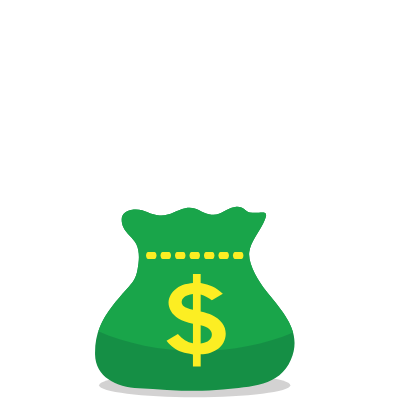
t = 0.00 s
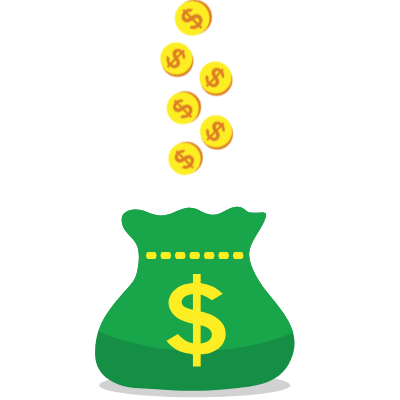
t = 1.75 s
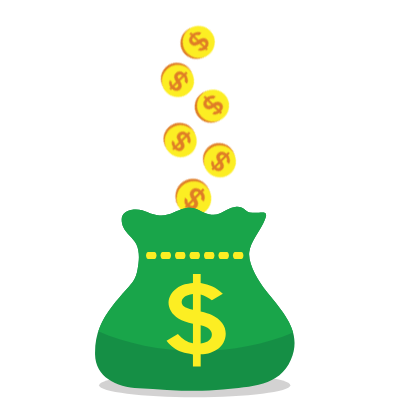
t = 3.25 s
t = 5.00 s: frame unchanged from t = 0.00 s, image omitted
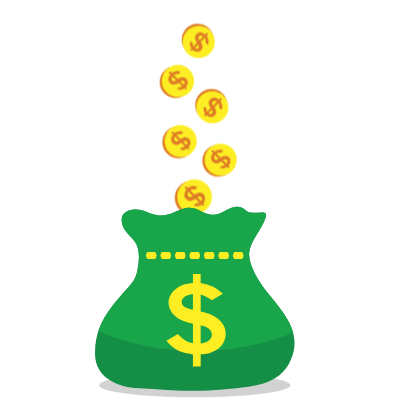
t = 6.75 s
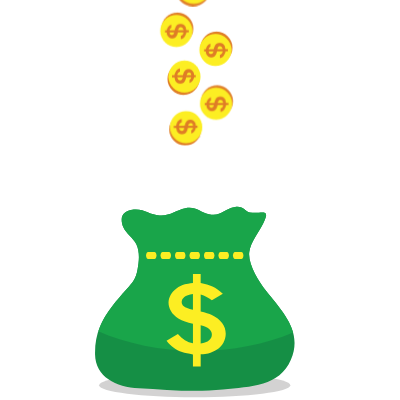
t = 8.50 s

The animated SVG that drew these frames (rendered in a browser with its animation timeline set to each time). Animation: 16 CSS @keyframes rules; one cycle of 10.00 s, repeats indefinitely.

<svg width="400" height="400" xmlns="http://www.w3.org/2000/svg" xmlns:xlink="http://www.w3.org/1999/xlink">
 <g>
  <title>background</title>
 
 </g>
 <style>.st0 {
			fill: #81D4F3;
		}

		.st1 {
			clip-path: url(#SVGID_2_);
		}

		.st2 {
			fill: #DF7D26;
		}

		.st3 {
			fill: #FCEE23;
		}

		.st4 {
			fill: #424143;
		}

		.st5 {
			opacity: 0.2;
			fill: #231F20;
		}

		.st6 {
			fill: #7787A0;
		}

		.st7 {
			fill: #3F5473;
		}

		.st8 {
			fill: #FFFFFF;
		}

		.st9 {
			fill: #343638;
		}

		.st10 {
			fill: #DDDDDD;
		}

		.st11 {
			fill: #231F20;
		}

		.st12 {
			fill: #A7233A;
		}

		.st13 {
			fill: #19A54A;
		}

		.st14 {
			fill: #919191;
		}

		.st15 {
			fill: #595A5C;
		}

		.st16 {
			fill: #158F45;
		}

		#dolars {
			animation: aaa 10s linear infinite;

			transform-box: fill-box;
			transform-origin: top;
		}

		@keyframes aaa {
			0% {
				transform: translate(0px, -379px);
			}


			50% {
				transform: translate(0px, 220px);
			}

			100% {
				transform: translate(0px, -379px);
			}
		}

		#dolars&gt;.st1&gt;g:nth-child(1),
		#dolars&gt;.st1&gt;g:nth-child(3),
		#dolars&gt;.st1&gt;g:nth-child(5),
		#dolars&gt;.st1&gt;g:nth-child(7),
		#dolars&gt;.st1&gt;g:nth-child(9),
		#dolars&gt;.st1&gt;g:nth-child(11) {
			animation: aaax 2s linear infinite;
			transform-origin: center;
			transform-box: fill-box;
		}

		@keyframes aaax {
			0% {
				transform: rotate(0turn);
			}




			100% {
				transform: rotate(1turn);
			}
		}

		#dolars&gt;.st1&gt;g:nth-child(2),
		#dolars&gt;.st1&gt;g:nth-child(4),
		#dolars&gt;.st1&gt;g:nth-child(6),
		#dolars&gt;.st1&gt;g:nth-child(8),
		#dolars&gt;.st1&gt;g:nth-child(10) {
			animation: aaaxa 2s linear infinite;
			transform-origin: center;
			transform-box: fill-box;
		}

		@keyframes aaaxa {
			0% {
				transform: rotate(1turn);
			}




			100% {
				transform: rotate(0turn);
			}
		}

		#SVGID_1_ {
			animation: aab 10s linear infinite;

			transform-box: fill-box;
			transform-origin: top;
		}

		@keyframes aab {
			0% {
				height: 408.43px;
			}

			30% {
				height: 408.43px;
			}

			45% {
				height: 0;
			}

			70% {
				height: 408.43px;
			}

			100% {
				height: 408.43px;
			}
		}

		#mone {
			animation: aac 10s linear infinite;
			transform-box: fill-box;
			transform-origin: bottom;
		}

		@keyframes aac {
			0% {
				transform: rotate(15deg);
			}

			20% {
				transform: rotate(0deg);
			}

			100% {
				transform: rotate(0deg);
			}
		}

		.mhandmoon {
			animation: aad 10s linear infinite;
		}

		@keyframes aad {
			0% {
				transform: translate(20px, -5px);
			}

			20% {
				transform: translate(0px, 0px);
			}

			100% {
				transform: translate(0px, 0px);
			}
		}

		#eyeb {
			animation: aae 10s linear infinite;
		}

		@keyframes aae {
			0% {
				d: path("M 502.54 272.09 c 0.74 5.71 -0.48 10.58 -2.73 10.88 c -2.25 0.29 -4.68 -4.1 -5.43 -9.81 c -0.74 -5.71 0.48 -10.58 2.73 -10.88 C 499.36 261.98 501.79 266.37 502.54 272.09 Z");
			}

			20% {
				d: path("M 502.54 272.09 c 0.74 5.71 -0.48 10.58 -2.73 10.88 c -2.25 0.29 -4.68 -4.1 -5.43 -9.81 c -0.74 -5.71 0.48 -10.58 2.73 -10.88 C 499.36 261.98 501.79 266.37 502.54 272.09 Z");
			}

			25% {
				d: path("M 505.9 273.55 c -1.65 -2.39 -4.55 -3.78 -7.62 -3.37 c -3.07 0.42 -5.5 2.54 -6.45 5.28 l 2.2 2.21 c 1.22 -1.39 2.93 -2.37 4.91 -2.64 c 1.98 -0.27 3.89 0.21 5.44 1.23 L 505.9 273.55 Z");
			}

			60% {
				d: path("M 502.54 272.09 c 0.74 5.71 -0.48 10.58 -2.73 10.88 c -2.25 0.29 -4.68 -4.1 -5.43 -9.81 c -0.74 -5.71 0.48 -10.58 2.73 -10.88 C 499.36 261.98 501.79 266.37 502.54 272.09 Z");
			}

			100% {
				d: path("M 502.54 272.09 c 0.74 5.71 -0.48 10.58 -2.73 10.88 c -2.25 0.29 -4.68 -4.1 -5.43 -9.81 c -0.74 -5.71 0.48 -10.58 2.73 -10.88 C 499.36 261.98 501.79 266.37 502.54 272.09 Z");
			}
		}

		/* Mady By 
		Name:  Freelancer Tajul Rasel
		Web and Graphic Desiner. (Map design and coding)
		Web: https://freelancertajulrasel.com/
		WhatsApp : +8801821010080
		Mail: freelancertajulrasel@gmail.com
		fiverr: https://fiverr.com/systemgraphic
		*/
		#mouthone {
			animation: aaf 10s linear infinite;
		}

		@keyframes aaf {
			0% {
				d: path("M 523.97 297.76 c -6.57 1.01 -11.75 1.74 -17.54 -0.74 c 2.95 10.88 10.72 12.1 19.09 10.81 c 8.36 -1.29 14.45 -4.64 13.98 -15.91 C 533.92 296.73 530.54 296.75 523.97 297.76 Z");
			}

			20% {
				d: path("M 523.97 297.76 c -6.57 1.01 -11.75 1.74 -17.54 -0.74 c 2.95 10.88 10.72 12.1 19.09 10.81 c 8.36 -1.29 14.45 -4.64 13.98 -15.91 C 533.92 296.73 530.54 296.75 523.97 297.76 Z");
			}

			25% {
				d: path("M 523.77 300.8 c -6.57 1.01 -12.92 -1.05 -17.72 -5.14 c 2.95 10.88 11.18 18.29 19.54 17 c 8.36 -1.29 13.99 -10.83 13.52 -22.09 C 535.78 295.92 530.34 299.79 523.77 300.8 Z");
			}

			60% {
				d: path("M 523.97 297.76 c -6.57 1.01 -11.75 1.74 -17.54 -0.74 c 2.95 10.88 10.72 12.1 19.09 10.81 c 8.36 -1.29 14.45 -4.64 13.98 -15.91 C 533.92 296.73 530.54 296.75 523.97 297.76 Z");
			}

			100% {
				d: path("M 523.97 297.76 c -6.57 1.01 -11.75 1.74 -17.54 -0.74 c 2.95 10.88 10.72 12.1 19.09 10.81 c 8.36 -1.29 14.45 -4.64 13.98 -15.91 C 533.92 296.73 530.54 296.75 523.97 297.76 Z");
			}
		}

		#leg&gt;path {
			animation: aag 10s linear infinite;
		}

		@keyframes aag {
			0% {
				d: path("M 527.92 368.59 l -7.98 -0.82 c -12.04 16.79 -1.88 36.05 -0.16 39.05 l -7.11 1.81 v 4.02 h 13.33 v -7.41 C 514.21 387.49 527.92 368.59 527.92 368.59 Z");
			}

			20% {
				d: path("M 527.92 368.59 l -7.98 -0.82 c -12.04 16.79 -1.88 36.05 -0.16 39.05 l -7.11 1.81 v 4.02 h 13.33 v -7.41 C 514.21 387.49 527.92 368.59 527.92 368.59 Z");
			}

			25% {
				d: path("M 528.45 367.96 L 521.71 367.96 L 518.8 407.91 L 512.14 409.58 L 511.8 413.62 L 525.06 413.62 L 525.68 406.18 L 525.66 406.18 Z");
			}

			100% {
				d: path("M 528.45 367.96 L 521.71 367.96 L 518.8 407.91 L 512.14 409.58 L 511.8 413.62 L 525.06 413.62 L 525.68 406.18 L 525.66 406.18 Z");
			}
		}

		#mthand {
			animation: aah 10s linear infinite;
			transform-box: fill-box;
			transform-origin: top;
		}

		@keyframes aah {
			0% {}

			30% {
				transform: rotate(0deg);
			}

			40% {
				transform: rotate(-10deg);
			}

			50% {
				transform: rotate(0deg);
			}

			100% {
				transform: rotate(0deg);
			}
		}

		#signala,
		#signalb {
			animation: aai 10s linear infinite;
		}

		@keyframes aai {
			0% {
				opacity: 0;
			}

			25% {
				opacity: 0;
			}



			30% {
				opacity: 1;
			}

			100% {
				opacity: 1;
			}
		}

		 
		/* Mady By 
		Name:  Freelancer Tajul Rasel
		Web and Graphic Desiner. (Map design and coding)
		Web: https://freelancertajulrasel.com/
		WhatsApp : +8801821010080
		Mail: freelancertajulrasel@gmail.com
		fiverr: https://fiverr.com/systemgraphic
		*/
		#mahand {
			animation: aaj 10s linear infinite;
			transform-box: fill-box;
			transform-origin: top;
		}

		@keyframes aaj {
			0% {
				transform: rotate(0deg);
			}

			10% {
				transform: rotate(0deg);
			}

			20% {
				transform: rotate(-10deg);
			}

			30% {
				transform: rotate(0deg);
			}

			40% {
				transform: rotate(-10deg);
			}

			50% {
				transform: rotate(0deg);
			}

			100% {
				transform: rotate(0deg);
			}
		}

		#moblietow {
			animation: aak 10s linear infinite;
			transform-box: fill-box;
			transform-origin: bottom;
		}

		@keyframes aak {
			0% {
				transform: rotate(-15deg);
			}

			30% {
				transform: rotate(-15deg);
			}

			50% {
				transform: rotate(0deg);
			}

			100% {
				transform: rotate(0deg);
			}
		}

		#moonhandround {
			animation: aal 10s linear infinite;
		}

		@keyframes aal {
			0% {
				transform: translate(-38px, 0px);
			}

			30% {
				transform: translate(-38px, 0px);
			}

			50% {
				transform: translate(0px, 0px);
			}

			100% {
				transform: translate(0px, 0px);
			}
		}

		.eyetwom {
			animation: aan 10s linear infinite;
		}

		@keyframes aan {
			0% {
				d: path("M 290.61 267.84 c -0.53 5.38 -2.71 9.59 -4.87 9.38 c -2.16 -0.2 -3.49 -4.73 -2.96 -10.12 c 0.53 -5.39 2.71 -9.59 4.87 -9.38 C 289.81 257.92 291.14 262.45 290.61 267.84 Z");
			}

			50% {
				d: path("M 290.61 267.84 c -0.53 5.38 -2.71 9.59 -4.87 9.38 c -2.16 -0.2 -3.49 -4.73 -2.96 -10.12 c 0.53 -5.39 2.71 -9.59 4.87 -9.38 C 289.81 257.92 291.14 262.45 290.61 267.84 Z");
			}

			55% {
				d: path("M 293.55 271.08 c -0.82 -2.78 -3.14 -5.02 -6.19 -5.58 c -3.05 -0.56 -6.01 0.69 -7.77 3 l 1.39 2.79 c 1.59 -0.94 3.52 -1.34 5.49 -0.97 c 1.97 0.36 3.63 1.42 4.78 2.87 L 293.55 271.08 Z");
			}

			80% {
				d: path("M 290.61 267.84 c -0.53 5.38 -2.71 9.59 -4.87 9.38 c -2.16 -0.2 -3.49 -4.73 -2.96 -10.12 c 0.53 -5.39 2.71 -9.59 4.87 -9.38 C 289.81 257.92 291.14 262.45 290.61 267.84 Z");
			}

			100% {
				d: path("M 290.61 267.84 c -0.53 5.38 -2.71 9.59 -4.87 9.38 c -2.16 -0.2 -3.49 -4.73 -2.96 -10.12 c 0.53 -5.39 2.71 -9.59 4.87 -9.38 C 289.81 257.92 291.14 262.45 290.61 267.84 Z");
			}
		}

		.mouthtwo {
			animation: aao 10s linear infinite;
		}

		@keyframes aao {
			0% {
				d: path("M 251.51 287.67 c -0.03 0.27 -0.16 0.54 -0.09 0.81 c 2.51 10.52 6.23 11.69 14.3 12.45 c 8.07 0.76 9.64 -0.86 14.92 -9.7 c 0.14 -0.23 0.05 -0.54 0.07 -0.81 L 251.51 287.67 Z");
			}

			50% {
				d: path("M 251.51 287.67 c -0.03 0.27 -0.16 0.54 -0.09 0.81 c 2.51 10.52 6.23 11.69 14.3 12.45 c 8.07 0.76 9.64 -0.86 14.92 -9.7 c 0.14 -0.23 0.05 -0.54 0.07 -0.81 L 251.51 287.67 Z");
			}

			55% {
				d: path("M 251.51 287.67 c -0.03 0.27 -0.07 0.54 -0.09 0.81 c -1.18 12.03 4.41 22.39 12.48 23.15 c 8.07 0.76 15.56 -8.37 16.74 -20.4 c 0.03 -0.27 0.05 -0.54 0.07 -0.81 L 251.51 287.67 Z");
			}

			80% {
				d: path("M 251.51 287.67 c -0.03 0.27 -0.16 0.54 -0.09 0.81 c 2.51 10.52 6.23 11.69 14.3 12.45 c 8.07 0.76 9.64 -0.86 14.92 -9.7 c 0.14 -0.23 0.05 -0.54 0.07 -0.81 L 251.51 287.67 Z");
			}

			100% {
				d: path("M 251.51 287.67 c -0.03 0.27 -0.16 0.54 -0.09 0.81 c 2.51 10.52 6.23 11.69 14.3 12.45 c 8.07 0.76 9.64 -0.86 14.92 -9.7 c 0.14 -0.23 0.05 -0.54 0.07 -0.81 L 251.51 287.67 Z");
			}
		}</style>
 <g>
  <title>Layer 1</title>
  <g stroke="null" id="potdoller">
   <g stroke="null" id="dolars">
    <defs stroke="null" transform="translate(9 0) translate(15.5242 -15.5242) translate(-218.387 -2.84217e-14) translate(70.5197 65.6689) scale(0.961447 0.961447) translate(-70.5197 -65.6689)">
     <rect stroke="null" id="SVGID_1_" x="329.24" y="7.04" width="124.28" height="408.43"/>
    </defs>
    <clipPath stroke="null" transform="translate(9 0) translate(15.5242 -15.5242) translate(-218.387 -2.84217e-14) translate(70.5197 65.6689) scale(0.961447 0.961447) translate(-70.5197 -65.6689)" id="SVGID_2_">
     <use stroke="null" xlink:href="#SVGID_1_" id="svg_2"/>
    </clipPath>
    <g stroke="null" class="st1" id="svg_3">
     <g stroke="null" id="svg_4">
      <path stroke="null" class="st2" d="m236.69681,150.22282c0,8.86454 -7.19163,16.05617 -16.05617,16.05617c-8.86454,0 -16.05617,-7.19163 -16.05617,-16.05617c0,-8.86454 7.19163,-16.05617 16.05617,-16.05617c8.86454,0 16.05617,7.19163 16.05617,16.05617z" id="svg_5"/>
      <path stroke="null" class="st3" d="m234.37011,149.36714c0,8.86454 -7.19163,16.05617 -16.05617,16.05617c-8.86454,0 -16.05617,-7.19163 -16.05617,-16.05617c0,-8.86454 7.19163,-16.05617 16.05617,-16.05617c8.86454,0 16.05617,7.18201 16.05617,16.05617z" id="svg_6"/>
      <path stroke="null" class="st2" d="m223.45768,149.20369c-1.07682,-0.8653 -2.54784,-1.43256 -4.42266,-1.71138l-0.02884,-4.95145c0.85569,0.10576 1.50947,0.41342 1.98058,0.9326c0.15383,0.17306 0.30766,0.41342 0.46149,0.71147l3.24969,-0.01923c-0.45188,-1.24027 -1.16335,-2.24979 -2.14403,-3.00933c-0.69224,-0.53841 -1.49986,-0.94222 -2.42285,-1.19219c-0.49995,-0.1346 -0.88453,-0.21152 -1.14412,-0.2019l-0.00961,-1.79791l-2.14403,0.00961l0.00961,1.73061c-1.63446,0.00961 -3.02856,0.49995 -4.19191,1.4614c-1.24027,1.02875 -1.84598,2.36516 -1.83636,3.99962c0.00961,1.11528 0.26921,2.0575 0.77877,2.83627c0.50957,0.77877 1.35564,1.4614 2.53822,2.02865c0.5288,0.25959 1.06721,0.44227 1.63446,0.54802c0.56725,0.10576 0.95183,0.19229 1.14412,0.26921l0.03846,5.52832c-0.90376,0.00961 -1.71138,-0.31728 -2.41323,-0.97106c-0.48072,-0.44227 -0.85569,-0.99029 -1.12489,-1.64407l-3.30738,0.01923c0.39419,1.596 1.18258,2.86511 2.37477,3.80733c0.85569,0.68263 1.85559,1.15374 2.99972,1.42294c0.58648,0.1346 1.08644,0.2019 1.49024,0.2019l0.01923,2.58629l2.14403,-0.00961l-0.01923,-2.58629c1.67292,-0.00961 3.11509,-0.49995 4.30728,-1.4614c1.33641,-1.07682 1.99981,-2.51899 1.98058,-4.32651c-0.01923,-1.76906 -0.6634,-3.17278 -1.94212,-4.21114zm-6.5763,-2.04788c-0.7307,-0.16345 -1.26911,-0.33651 -1.60562,-0.5288c-0.70186,-0.41342 -1.04798,-1.01913 -1.05759,-1.82675c0,-0.74031 0.25959,-1.3268 0.78839,-1.75945c0.48072,-0.38458 1.09605,-0.57687 1.84598,-0.58648l0.02884,4.70148zm4.44189,8.34536c-0.5288,0.49034 -1.26911,0.81723 -2.24017,0.97106l-0.02884,-5.34565c0.62494,0 1.24988,0.19229 1.88444,0.5961c0.77877,0.48072 1.16335,1.10566 1.17297,1.85559c0,0.798 -0.25959,1.43256 -0.78839,1.92289z" id="svg_7"/>
     </g>
     <g stroke="null" id="svg_8">
      <path stroke="null" class="st2" d="m233.1683,248.47312c0,8.86454 -7.19163,16.05617 -16.05617,16.05617c-8.86454,0 -16.05617,-7.19163 -16.05617,-16.05617c0,-8.86454 7.19163,-16.05617 16.05617,-16.05617c8.86454,0 16.05617,7.19163 16.05617,16.05617z" id="svg_9"/>
      <path stroke="null" class="st3" d="m230.85121,247.61743c0,8.86454 -7.19163,16.05617 -16.05617,16.05617c-8.86454,0 -16.05617,-7.19163 -16.05617,-16.05617c0,-8.86454 7.19163,-16.05617 16.05617,-16.05617c8.86454,0 16.05617,7.19163 16.05617,16.05617z" id="svg_10"/>
      <path stroke="null" class="st2" d="m219.92917,247.45398c-1.07682,-0.8653 -2.54784,-1.43256 -4.42266,-1.71138l-0.02884,-4.95145c0.85569,0.10576 1.50947,0.41342 1.98058,0.9326c0.15383,0.17306 0.30766,0.41342 0.46149,0.71147l3.24969,-0.01923c-0.45188,-1.24027 -1.16335,-2.24979 -2.14403,-3.00933c-0.69224,-0.53841 -1.49986,-0.94222 -2.43246,-1.19219c-0.49995,-0.1346 -0.88453,-0.21152 -1.14412,-0.2019l-0.00961,-1.79791l-2.14403,0.00961l0.00961,1.73061c-1.63446,0.00961 -3.02856,0.49995 -4.19191,1.4614c-1.24027,1.02875 -1.84598,2.36516 -1.83636,3.99962c0.00961,1.11528 0.26921,2.0575 0.77877,2.83627c0.50957,0.77877 1.35564,1.4614 2.53822,2.02865c0.5288,0.25959 1.06721,0.44227 1.63446,0.54802c0.56725,0.10576 0.95183,0.19229 1.14412,0.26921l0.03846,5.52832c-0.90376,0.00961 -1.71138,-0.31728 -2.40362,-0.97106c-0.48072,-0.44227 -0.85569,-0.99029 -1.12489,-1.64407l-3.30738,0.01923c0.39419,1.58639 1.18258,2.86511 2.37477,3.80733c0.85569,0.68263 1.85559,1.15374 2.99972,1.42294c0.58648,0.1346 1.08644,0.2019 1.49024,0.2019l0.01923,2.58629l2.14403,-0.00961l-0.01923,-2.58629c1.67292,-0.00961 3.11509,-0.49995 4.30728,-1.4614c1.33641,-1.07682 1.99981,-2.51899 1.98058,-4.32651c-0.00961,-1.75945 -0.6634,-3.17278 -1.94212,-4.21114zm-6.56668,-2.04788c-0.7307,-0.16345 -1.26911,-0.33651 -1.60562,-0.5288c-0.70186,-0.41342 -1.04798,-1.01913 -1.05759,-1.82675c-0.00961,-0.74031 0.25959,-1.3268 0.78839,-1.75945c0.48072,-0.38458 1.09605,-0.57687 1.84598,-0.58648l0.02884,4.70148zm4.44189,8.35498c-0.5288,0.49034 -1.26911,0.81723 -2.24017,0.97106l-0.02884,-5.34565c0.62494,0 1.24988,0.19229 1.88444,0.5961c0.77877,0.48072 1.16335,1.10566 1.17297,1.85559c-0.00961,0.78839 -0.26921,1.43256 -0.78839,1.92289z" id="svg_11"/>
     </g>
     <g stroke="null" id="svg_12">
      <path stroke="null" class="st2" d="m201.18095,277.47037c0,8.86454 -7.19163,16.05617 -16.05617,16.05617c-8.86454,0 -16.05617,-7.19163 -16.05617,-16.05617c0,-8.86454 7.19163,-16.05617 16.05617,-16.05617c8.86454,-0.00961 16.05617,7.18201 16.05617,16.05617z" id="svg_13"/>
      <path stroke="null" class="st3" d="m198.86386,276.60506c0,8.86454 -7.19163,16.05617 -16.05617,16.05617c-8.86454,0 -16.05617,-7.19163 -16.05617,-16.05617c0,-8.86454 7.19163,-16.05617 16.05617,-16.05617c8.86454,0 16.05617,7.19163 16.05617,16.05617z" id="svg_14"/>
      <path stroke="null" class="st2" d="m187.94182,276.44162c-1.07682,-0.8653 -2.54784,-1.43256 -4.42266,-1.71138l-0.02884,-4.95145c0.85569,0.10576 1.50947,0.41342 1.98058,0.9326c0.15383,0.17306 0.30766,0.41342 0.46149,0.71147l3.24969,-0.01923c-0.45188,-1.24027 -1.16335,-2.24979 -2.14403,-3.00933c-0.69224,-0.53841 -1.49986,-0.94222 -2.42285,-1.19219c-0.49995,-0.1346 -0.88453,-0.21152 -1.14412,-0.2019l-0.00961,-1.79791l-2.14403,0.00961l0.00961,1.73061c-1.63446,0.00961 -3.02856,0.49995 -4.19191,1.4614c-1.24027,1.02875 -1.84598,2.36516 -1.83636,3.99962c0.00961,1.11528 0.26921,2.0575 0.77877,2.83627c0.50957,0.77877 1.35564,1.4614 2.53822,2.02865c0.5288,0.25959 1.06721,0.44227 1.63446,0.54802c0.56725,0.10576 0.95183,0.19229 1.14412,0.26921l0.03846,5.52832c-0.90376,0.00961 -1.71138,-0.31728 -2.41323,-0.97106c-0.48072,-0.44227 -0.85569,-0.99029 -1.12489,-1.64407l-3.30738,0.01923c0.39419,1.58639 1.18258,2.86511 2.37477,3.80733c0.85569,0.68263 1.85559,1.15374 2.99972,1.42294c0.58648,0.1346 1.08644,0.2019 1.49024,0.2019l0.01923,2.58629l2.14403,-0.00961l-0.01923,-2.58629c1.67292,-0.00961 3.11509,-0.49995 4.30728,-1.4614c1.33641,-1.07682 1.99981,-2.51899 1.98058,-4.32651c-0.00961,-1.75945 -0.65378,-3.17278 -1.94212,-4.21114zm-6.56668,-2.04788c-0.7307,-0.16345 -1.26911,-0.33651 -1.60562,-0.5288c-0.70186,-0.41342 -1.04798,-1.01913 -1.05759,-1.82675c0,-0.74031 0.25959,-1.3268 0.78839,-1.75945c0.48072,-0.38458 1.09605,-0.57687 1.84598,-0.58648l0.02884,4.70148zm4.44189,8.35498c-0.5288,0.49034 -1.26911,0.81723 -2.24017,0.97106l-0.02884,-5.34565c0.62494,0 1.24988,0.19229 1.88444,0.5961c0.77877,0.48072 1.16335,1.10566 1.17297,1.85559c0,0.78839 -0.25959,1.43256 -0.78839,1.92289z" id="svg_15"/>
     </g>
     <g stroke="null" id="svg_16">
      <path stroke="null" class="st2" d="m233.73556,302.19879c0,8.86454 -7.19163,16.05617 -16.05617,16.05617c-8.86454,0 -16.05617,-7.19163 -16.05617,-16.05617c0,-8.86454 7.19163,-16.05617 16.05617,-16.05617c8.87416,0 16.05617,7.19163 16.05617,16.05617z" id="svg_17"/>
      <path stroke="null" class="st3" d="m231.41847,301.3431c0,8.86454 -7.19163,16.05617 -16.05617,16.05617c-8.86454,0 -16.05617,-7.19163 -16.05617,-16.05617c0,-8.86454 7.19163,-16.05617 16.05617,-16.05617c8.86454,0 16.05617,7.19163 16.05617,16.05617z" id="svg_18"/>
      <path stroke="null" class="st2" d="m220.50604,301.17966c-1.07682,-0.8653 -2.54784,-1.43256 -4.42266,-1.71138l-0.02884,-4.95145c0.85569,0.10576 1.50947,0.41342 1.98058,0.9326c0.15383,0.17306 0.30766,0.41342 0.46149,0.71147l3.24969,-0.01923c-0.45188,-1.24027 -1.16335,-2.24979 -2.14403,-3.00933c-0.69224,-0.53841 -1.49986,-0.94222 -2.42285,-1.19219c-0.49995,-0.1346 -0.88453,-0.21152 -1.14412,-0.2019l-0.00961,-1.79791l-2.14403,0.00961l0.00961,1.73061c-1.63446,0.00961 -3.02856,0.49995 -4.19191,1.4614c-1.24027,1.02875 -1.84598,2.36516 -1.83636,3.99962c0.00961,1.11528 0.26921,2.0575 0.77877,2.83627c0.50957,0.77877 1.35564,1.4614 2.53822,2.02865c0.5288,0.25959 1.06721,0.44227 1.63446,0.54802c0.56725,0.10576 0.95183,0.19229 1.14412,0.26921l0.03846,5.52832c-0.90376,0.00961 -1.71138,-0.31728 -2.41323,-0.97106c-0.48072,-0.44227 -0.85569,-0.99029 -1.12489,-1.64407l-3.30738,0.01923c0.39419,1.596 1.18258,2.86511 2.37477,3.80733c0.85569,0.68263 1.85559,1.15374 2.99972,1.42294c0.58648,0.1346 1.08644,0.2019 1.49024,0.2019l0.01923,2.58629l2.14403,-0.00961l-0.01923,-2.58629c1.67292,-0.00961 3.11509,-0.49995 4.30728,-1.47101c1.33641,-1.07682 1.99981,-2.51899 1.98058,-4.32651c-0.01923,-1.74983 -0.6634,-3.16316 -1.94212,-4.20152zm-6.5763,-2.04788c-0.7307,-0.16345 -1.26911,-0.33651 -1.60562,-0.5288c-0.70186,-0.40381 -1.04798,-1.01913 -1.05759,-1.82675c0,-0.74031 0.25959,-1.3268 0.78839,-1.75945c0.48072,-0.38458 1.09605,-0.57687 1.84598,-0.58648l0.02884,4.70148zm4.44189,8.35498c-0.5288,0.49034 -1.26911,0.81723 -2.24017,0.97106l-0.02884,-5.34565c0.62494,0 1.24988,0.19229 1.88444,0.5961c0.77877,0.48072 1.16335,1.10566 1.17297,1.85559c0,0.78839 -0.25959,1.43256 -0.78839,1.92289z" id="svg_19"/>
     </g>
     <g stroke="null" id="svg_20">
      <path stroke="null" class="st2" d="m202.89233,328.01365c0,8.86454 -7.19163,16.05617 -16.05617,16.05617c-8.86454,0 -16.05617,-7.19163 -16.05617,-16.05617c0,-8.86454 7.19163,-16.05617 16.05617,-16.05617c8.86454,0 16.05617,7.19163 16.05617,16.05617z" id="svg_21"/>
      <path stroke="null" class="st3" d="m200.57524,327.15796c0,8.86454 -7.19163,16.05617 -16.05617,16.05617c-8.86454,0 -16.05617,-7.19163 -16.05617,-16.05617c0,-8.86454 7.19163,-16.05617 16.05617,-16.05617c8.86454,-0.00961 16.05617,7.18201 16.05617,16.05617z" id="svg_22"/>
      <path stroke="null" class="st2" d="m189.6532,326.99451c-1.07682,-0.8653 -2.54784,-1.43256 -4.42266,-1.71138l-0.02884,-4.95145c0.85569,0.10576 1.50947,0.41342 1.98058,0.9326c0.15383,0.17306 0.30766,0.41342 0.46149,0.71147l3.24969,-0.01923c-0.45188,-1.24027 -1.16335,-2.24979 -2.14403,-3.00933c-0.69224,-0.53841 -1.49986,-0.94222 -2.42285,-1.19219c-0.49995,-0.1346 -0.88453,-0.21152 -1.14412,-0.2019l-0.00961,-1.79791l-2.14403,0.00961l0.00961,1.73061c-1.63446,0.00961 -3.02856,0.49995 -4.19191,1.4614c-1.24027,1.02875 -1.84598,2.36516 -1.83636,3.99962c0.00961,1.11528 0.26921,2.0575 0.77877,2.83627c0.50957,0.77877 1.35564,1.4614 2.53822,2.02865c0.5288,0.25959 1.06721,0.44227 1.63446,0.54802c0.56725,0.10576 0.95183,0.19229 1.14412,0.26921l0.03846,5.52832c-0.90376,0.00961 -1.71138,-0.31728 -2.41323,-0.97106c-0.48072,-0.44227 -0.85569,-0.99029 -1.12489,-1.64407l-3.30738,0.01923c0.39419,1.596 1.18258,2.86511 2.37477,3.80733c0.85569,0.68263 1.85559,1.15374 2.99972,1.42294c0.58648,0.1346 1.08644,0.2019 1.49024,0.2019l0.01923,2.58629l2.14403,-0.00961l-0.01923,-2.58629c1.67292,-0.00961 3.11509,-0.49995 4.30728,-1.47101c1.33641,-1.07682 1.99981,-2.51899 1.98058,-4.32651c-0.00961,-1.75945 -0.6634,-3.16316 -1.94212,-4.20152zm-6.56668,-2.04788c-0.7307,-0.16345 -1.26911,-0.33651 -1.60562,-0.5288c-0.70186,-0.41342 -1.04798,-1.01913 -1.05759,-1.82675c0,-0.74031 0.25959,-1.3268 0.78839,-1.75945c0.48072,-0.38458 1.09605,-0.57687 1.84598,-0.58648l0.02884,4.70148zm4.44189,8.34536c-0.5288,0.49034 -1.26911,0.81723 -2.24017,0.97106l-0.02884,-5.34565c0.62494,0 1.24988,0.19229 1.88444,0.5961c0.77877,0.48072 1.16335,1.10566 1.17297,1.85559c-0.00961,0.798 -0.26921,1.43256 -0.78839,1.92289z" id="svg_23"/>
     </g>
     <g stroke="null" id="svg_24">
      <path stroke="null" class="st2" d="m194.06624,229.46531c0,8.86454 -7.19163,16.05617 -16.05617,16.05617c-8.86454,0 -16.05617,-7.19163 -16.05617,-16.05617c0,-8.86454 7.19163,-16.05617 16.05617,-16.05617c8.87416,0 16.05617,7.19163 16.05617,16.05617z" id="svg_25"/>
      <path stroke="null" class="st3" d="m191.74915,228.60962c0,8.86454 -7.19163,16.05617 -16.05617,16.05617c-8.86454,0 -16.05617,-7.19163 -16.05617,-16.05617c0,-8.86454 7.19163,-16.05617 16.05617,-16.05617c8.86454,0 16.05617,7.18201 16.05617,16.05617z" id="svg_26"/>
      <path stroke="null" class="st2" d="m180.82711,228.44617c-1.07682,-0.8653 -2.54784,-1.43256 -4.42266,-1.71138l-0.02884,-4.95145c0.85569,0.10576 1.50947,0.41342 1.98058,0.9326c0.15383,0.17306 0.30766,0.41342 0.46149,0.71147l3.24969,-0.01923c-0.45188,-1.24027 -1.16335,-2.24979 -2.14403,-3.00933c-0.69224,-0.53841 -1.49986,-0.94222 -2.43246,-1.19219c-0.49995,-0.1346 -0.88453,-0.21152 -1.14412,-0.2019l-0.00961,-1.79791l-2.14403,0.00961l0.00961,1.73061c-1.63446,0.00961 -3.02856,0.49995 -4.19191,1.4614c-1.24027,1.02875 -1.84598,2.36516 -1.83636,3.99962c0.00961,1.11528 0.26921,2.0575 0.77877,2.83627c0.50957,0.77877 1.35564,1.4614 2.53822,2.02865c0.5288,0.25959 1.06721,0.44227 1.63446,0.54802c0.56725,0.10576 0.95183,0.19229 1.14412,0.26921l0.03846,5.52832c-0.90376,0.00961 -1.71138,-0.31728 -2.41323,-0.97106c-0.48072,-0.44227 -0.85569,-0.99029 -1.12489,-1.64407l-3.30738,0.01923c0.39419,1.596 1.18258,2.86511 2.37477,3.80733c0.85569,0.68263 1.85559,1.15374 2.99972,1.42294c0.58648,0.1346 1.08644,0.2019 1.49024,0.2019l0.01923,2.58629l2.14403,-0.00961l-0.01923,-2.58629c1.67292,-0.00961 3.11509,-0.49995 4.30728,-1.47101c1.33641,-1.07682 1.99981,-2.51899 1.98058,-4.32651c0,-1.75945 -0.64417,-3.16316 -1.93251,-4.20152zm-6.56668,-2.04788c-0.7307,-0.16345 -1.26911,-0.33651 -1.60562,-0.5288c-0.70186,-0.41342 -1.04798,-1.01913 -1.05759,-1.82675c-0.00961,-0.74031 0.25959,-1.3268 0.78839,-1.75945c0.48072,-0.38458 1.09605,-0.57687 1.84598,-0.58648l0.02884,4.70148zm4.44189,8.34536c-0.5288,0.49034 -1.26911,0.81723 -2.24017,0.97106l-0.02884,-5.34565c0.62494,0 1.24988,0.19229 1.88444,0.5961c0.77877,0.48072 1.16335,1.10566 1.17297,1.85559c0,0.798 -0.25959,1.44217 -0.78839,1.92289z" id="svg_27"/>
     </g>
     <g stroke="null" id="svg_28">
      <path stroke="null" class="st2" d="m199.04654,131.63805c0,8.86454 -7.19163,16.05617 -16.05617,16.05617c-8.86454,0 -16.05617,-7.19163 -16.05617,-16.05617c0,-8.86454 7.19163,-16.05617 16.05617,-16.05617c8.86454,0 16.05617,7.19163 16.05617,16.05617z" id="svg_29"/>
      <ellipse stroke="null" transform="matrix(0.885589 -0.374195 0.374195 0.885589 -24.5844 155.314)" class="st3" cx="206.56597" cy="59.58969" rx="16.7" ry="16.7" id="svg_30"/>
      <path stroke="null" class="st2" d="m185.80741,130.61892c-1.07682,-0.8653 -2.54784,-1.43256 -4.42266,-1.70176l-0.02884,-4.95145c0.84607,0.10576 1.50947,0.41342 1.98058,0.9326c0.15383,0.17306 0.30766,0.41342 0.46149,0.71147l3.24969,-0.01923c-0.45188,-1.24027 -1.16335,-2.24979 -2.14403,-3.00933c-0.69224,-0.53841 -1.49986,-0.94222 -2.42285,-1.19219c-0.49995,-0.1346 -0.88453,-0.21152 -1.14412,-0.2019l-0.00961,-1.79791l-2.14403,0.00961l0.00961,1.73061c-1.63446,0.00961 -3.02856,0.49995 -4.19191,1.4614c-1.24027,1.02875 -1.84598,2.36516 -1.83636,3.99962c0.00961,1.11528 0.26921,2.0575 0.77877,2.83627c0.50957,0.77877 1.35564,1.4614 2.53822,2.02865c0.5288,0.25959 1.06721,0.44227 1.63446,0.54802c0.56725,0.10576 0.95183,0.19229 1.14412,0.26921l0.02884,5.52832c-0.90376,0.00961 -1.71138,-0.31728 -2.41323,-0.96145c-0.48072,-0.44227 -0.85569,-0.99029 -1.12489,-1.64407l-3.30738,0.01923c0.39419,1.596 1.18258,2.86511 2.37477,3.80733c0.85569,0.68263 1.85559,1.15374 2.99972,1.42294c0.58648,0.1346 1.08644,0.2019 1.49024,0.2019l0.01923,2.58629l2.14403,-0.00961l-0.01923,-2.58629c1.68253,-0.00961 3.11509,-0.49995 4.30728,-1.4614c1.33641,-1.07682 1.99981,-2.51899 1.98058,-4.32651c0,-1.78829 -0.65378,-3.192 -1.93251,-4.23037zm-6.5763,-2.04788c-0.7307,-0.16345 -1.26911,-0.33651 -1.60562,-0.5288c-0.70186,-0.41342 -1.05759,-1.01913 -1.05759,-1.82675c-0.00961,-0.74031 0.25959,-1.3268 0.78839,-1.75945c0.48072,-0.38458 1.09605,-0.57687 1.84598,-0.58648l0.02884,4.70148zm4.4515,8.34536c-0.5288,0.49034 -1.26911,0.80762 -2.24017,0.97106l-0.02884,-5.34565c0.62494,0 1.24988,0.19229 1.88444,0.5961c0.77877,0.48072 1.16335,1.10566 1.17297,1.85559c-0.00961,0.798 -0.26921,1.43256 -0.78839,1.92289z" id="svg_31"/>
     </g>
     <g stroke="null" id="svg_32">
      <path stroke="null" class="st2" d="m229.06292,96.17987c0,8.86454 -7.19163,16.05617 -16.05617,16.05617c-8.86454,0 -16.05617,-7.19163 -16.05617,-16.05617c0,-8.86454 7.19163,-16.05617 16.05617,-16.05617c8.87416,0 16.05617,7.18201 16.05617,16.05617z" id="svg_33"/>
      <path stroke="null" class="st3" d="m226.74583,95.31457c0,8.86454 -7.19163,16.05617 -16.05617,16.05617c-8.86454,0 -16.05617,-7.19163 -16.05617,-16.05617c0,-8.86454 7.19163,-16.05617 16.05617,-16.05617c8.86454,0 16.05617,7.19163 16.05617,16.05617z" id="svg_34"/>
      <path stroke="null" class="st2" d="m215.82379,95.15113c-1.07682,-0.8653 -2.54784,-1.43256 -4.42266,-1.70176l-0.02884,-4.95145c0.85569,0.10576 1.50947,0.41342 1.98058,0.9326c0.15383,0.17306 0.30766,0.41342 0.46149,0.71147l3.24969,-0.01923c-0.45188,-1.24027 -1.16335,-2.24979 -2.14403,-3.00933c-0.69224,-0.53841 -1.49986,-0.94222 -2.42285,-1.19219c-0.49995,-0.1346 -0.88453,-0.21152 -1.14412,-0.2019l-0.00961,-1.79791l-2.14403,0.00961l0.00961,1.73061c-1.63446,0.00961 -3.02856,0.49995 -4.19191,1.4614c-1.24027,1.02875 -1.84598,2.36516 -1.83636,3.99962c0.00961,1.11528 0.26921,2.0575 0.77877,2.83627c0.50957,0.77877 1.35564,1.4614 2.53822,2.02865c0.5288,0.25959 1.06721,0.44227 1.63446,0.54802c0.56725,0.10576 0.95183,0.19229 1.14412,0.26921l0.02884,5.52832c-0.90376,0.00961 -1.71138,-0.31728 -2.41323,-0.96145c-0.48072,-0.44227 -0.85569,-0.99029 -1.12489,-1.64407l-3.30738,0.01923c0.39419,1.596 1.18258,2.86511 2.37477,3.80733c0.85569,0.68263 1.85559,1.15374 2.99972,1.42294c0.58648,0.1346 1.08644,0.2019 1.49024,0.2019l0.01923,2.58629l2.14403,-0.00961l-0.01923,-2.58629c1.68253,-0.00961 3.11509,-0.49995 4.30728,-1.4614c1.33641,-1.07682 1.99981,-2.51899 1.98058,-4.32651c0,-1.77868 -0.64417,-3.192 -1.93251,-4.23037zm-6.56668,-2.04788c-0.7307,-0.16345 -1.26911,-0.33651 -1.60562,-0.5288c-0.70186,-0.41342 -1.05759,-1.01913 -1.05759,-1.82675c-0.00961,-0.74031 0.25959,-1.3268 0.78839,-1.75945c0.48072,-0.38458 1.09605,-0.57687 1.84598,-0.58648l0.02884,4.70148zm4.44189,8.35498c-0.5288,0.49034 -1.26911,0.80762 -2.24017,0.97106l-0.03846,-5.34565c0.62494,0 1.24988,0.19229 1.88444,0.5961c0.77877,0.48072 1.16335,1.10566 1.17297,1.85559c0.00961,0.78839 -0.24998,1.43256 -0.77877,1.92289z" id="svg_35"/>
     </g>
     <g stroke="null" id="svg_36">
      <path stroke="null" class="st2" d="m196.31603,71.48991c0,8.86454 -7.19163,16.05617 -16.05617,16.05617s-16.05617,-7.19163 -16.05617,-16.05617s7.19163,-16.05617 16.05617,-16.05617s16.05617,7.18201 16.05617,16.05617z" id="svg_37"/>
      <ellipse stroke="null" transform="matrix(0.679839 -0.679839 0.679839 0.679839 49.2273 282.048)" class="st3" cx="250.14968" cy="-60.83538" rx="16.7" ry="16.7" id="svg_38"/>
      <path stroke="null" class="st2" d="m183.0769,70.46116c-1.07682,-0.8653 -2.54784,-1.43256 -4.42266,-1.70176l-0.02884,-4.95145c0.84607,0.10576 1.50947,0.41342 1.98058,0.9326c0.15383,0.17306 0.30766,0.41342 0.46149,0.71147l3.24969,-0.01923c-0.45188,-1.24027 -1.16335,-2.24979 -2.14403,-3.00933c-0.69224,-0.53841 -1.49986,-0.94222 -2.42285,-1.19219c-0.49995,-0.1346 -0.88453,-0.21152 -1.14412,-0.2019l-0.00961,-1.79791l-2.14403,0.00961l0.00961,1.73061c-1.63446,0.00961 -3.02856,0.49995 -4.19191,1.4614c-1.24027,1.02875 -1.84598,2.36516 -1.83636,3.99962c0.00961,1.11528 0.26921,2.0575 0.77877,2.83627c0.50957,0.77877 1.35564,1.4614 2.53822,2.02865c0.5288,0.25959 1.06721,0.44227 1.63446,0.54802c0.56725,0.10576 0.95183,0.19229 1.14412,0.26921l0.02884,5.52832c-0.90376,0.00961 -1.71138,-0.31728 -2.41323,-0.96145c-0.48072,-0.44227 -0.85569,-0.99029 -1.12489,-1.64407l-3.30738,0.01923c0.39419,1.596 1.18258,2.86511 2.37477,3.80733c0.85569,0.68263 1.85559,1.15374 2.99972,1.42294c0.58648,0.1346 1.08644,0.2019 1.49024,0.2019l0.01923,2.58629l2.14403,-0.00961l-0.01923,-2.58629c1.68253,-0.00961 3.11509,-0.49995 4.30728,-1.4614c1.33641,-1.07682 1.99981,-2.51899 1.98058,-4.32651c-0.00961,-1.77868 -0.65378,-3.192 -1.93251,-4.23037zm-6.5763,-2.04788c-0.7307,-0.16345 -1.26911,-0.33651 -1.60562,-0.5288c-0.70186,-0.41342 -1.05759,-1.01913 -1.05759,-1.82675c-0.00961,-0.74031 0.25959,-1.3268 0.78839,-1.75945c0.48072,-0.38458 1.09605,-0.57687 1.84598,-0.58648l0.02884,4.70148zm4.44189,8.35498c-0.5288,0.49034 -1.26911,0.80762 -2.24017,0.97106l-0.02884,-5.34565c0.62494,0 1.24988,0.19229 1.88444,0.5961c0.77877,0.48072 1.16335,1.10566 1.17297,1.85559c0,0.78839 -0.25959,1.43256 -0.78839,1.92289z" id="svg_39"/>
     </g>
     <g stroke="null" id="svg_40">
      <path stroke="null" class="st2" d="m217.07367,32.46477c0,8.86454 -7.19163,16.05617 -16.05617,16.05617s-16.05617,-7.19163 -16.05617,-16.05617s7.19163,-16.05617 16.05617,-16.05617s16.05617,7.19163 16.05617,16.05617z" id="svg_41"/>
      <ellipse stroke="null" transform="matrix(0.679839 -0.679839 0.679839 0.679839 82.9003 285.303)" class="st3" cx="271.74968" cy="-101.41538" rx="16.7" ry="16.7" id="svg_42"/>
      <path stroke="null" class="st2" d="m203.84416,31.44563c-1.07682,-0.8653 -2.54784,-1.43256 -4.42266,-1.70176l-0.02884,-4.95145c0.84607,0.10576 1.50947,0.41342 1.98058,0.9326c0.15383,0.17306 0.30766,0.41342 0.46149,0.71147l3.24969,-0.01923c-0.45188,-1.24027 -1.16335,-2.24979 -2.14403,-3.00933c-0.69224,-0.53841 -1.49986,-0.94222 -2.42285,-1.19219c-0.49995,-0.1346 -0.88453,-0.21152 -1.14412,-0.2019l-0.00961,-1.79791l-2.14403,0.00961l0.00961,1.73061c-1.63446,0.00961 -3.02856,0.49995 -4.19191,1.4614c-1.24027,1.02875 -1.84598,2.36516 -1.83636,3.99962c0.00961,1.11528 0.26921,2.0575 0.77877,2.83627c0.50957,0.77877 1.35564,1.4614 2.53822,2.02865c0.5288,0.25959 1.06721,0.44227 1.63446,0.54802c0.56725,0.10576 0.95183,0.19229 1.14412,0.26921l0.02884,5.52832c-0.90376,0.00961 -1.71138,-0.31728 -2.41323,-0.96145c-0.48072,-0.44227 -0.85569,-0.99029 -1.12489,-1.64407l-3.30738,0.01923c0.39419,1.596 1.18258,2.86511 2.37477,3.80733c0.85569,0.68263 1.85559,1.15374 2.99972,1.42294c0.58648,0.1346 1.08644,0.2019 1.49024,0.2019l0.01923,2.58629l2.14403,-0.00961l-0.01923,-2.58629c1.68253,-0.00961 3.11509,-0.49995 4.30728,-1.4614c1.33641,-1.07682 1.99981,-2.51899 1.98058,-4.32651c-0.00961,-1.78829 -0.65378,-3.192 -1.93251,-4.23037zm-6.5763,-2.04788c-0.7307,-0.16345 -1.26911,-0.33651 -1.60562,-0.5288c-0.70186,-0.41342 -1.05759,-1.01913 -1.05759,-1.82675c-0.00961,-0.74031 0.25959,-1.3268 0.78839,-1.75945c0.48072,-0.38458 1.09605,-0.57687 1.84598,-0.58648l0.02884,4.70148zm4.44189,8.34536c-0.5288,0.49034 -1.26911,0.80762 -2.24017,0.97106l-0.02884,-5.34565c0.62494,0 1.24988,0.19229 1.88444,0.5961c0.77877,0.48072 1.16335,1.10566 1.17297,1.85559c0,0.798 -0.25959,1.43256 -0.78839,1.92289z" id="svg_43"/>
     </g>
     <g stroke="null" id="svg_44">
      <path stroke="null" class="st2" d="m211.96839,187.45006c0,9.57601 -7.76849,17.34451 -17.34451,17.34451c-9.57601,0 -17.34451,-7.76849 -17.34451,-17.34451c0,-9.57601 7.76849,-17.34451 17.34451,-17.34451c9.57601,0 17.34451,7.76849 17.34451,17.34451z" id="svg_45"/>
      <path stroke="null" class="st3" d="m209.45901,186.51746c0,9.57601 -7.76849,17.34451 -17.34451,17.34451c-9.57601,0 -17.34451,-7.76849 -17.34451,-17.34451c0,-9.57601 7.76849,-17.34451 17.34451,-17.34451c9.57601,0.00961 17.34451,7.76849 17.34451,17.34451z" id="svg_46"/>
      <path stroke="null" class="st2" d="m197.67167,186.35401c-1.16335,-0.9326 -2.75935,-1.54793 -4.77839,-1.84598l-0.02884,-5.35526c0.92299,0.11537 1.63446,0.45188 2.14403,1.00952c0.17306,0.19229 0.33651,0.45188 0.49995,0.76916l3.50928,-0.01923c-0.49034,-1.34603 -1.2595,-2.43246 -2.31709,-3.24969c-0.74993,-0.58648 -1.62485,-1.01913 -2.62475,-1.28834c-0.53841,-0.15383 -0.95183,-0.22113 -1.24027,-0.22113l-0.00961,-1.94212l-2.31709,0.00961l0.00961,1.87482c-1.76906,0.00961 -3.27854,0.53841 -4.52842,1.58639c-1.33641,1.11528 -1.99981,2.55745 -1.9902,4.32651c0.00961,1.20181 0.28843,2.22094 0.83646,3.06702c0.55764,0.84607 1.47101,1.57677 2.74012,2.1921c0.56725,0.27882 1.15374,0.47111 1.76906,0.58648c0.61533,0.11537 1.02875,0.21152 1.24027,0.28843l0.03846,5.97059c-0.98068,0.00961 -1.84598,-0.34612 -2.60552,-1.04798c-0.51918,-0.48072 -0.92299,-1.07682 -1.22104,-1.77868l-3.57658,0.01923c0.42304,1.72099 1.27872,3.09586 2.56706,4.11499c0.92299,0.74031 1.99981,1.24988 3.24008,1.53832c0.63456,0.14422 1.17297,0.22113 1.60562,0.22113l0.01923,2.7882l2.31709,-0.00961l-0.01923,-2.7882c1.81714,-0.00961 3.36507,-0.53841 4.6534,-1.58639c1.44217,-1.16335 2.15364,-2.7209 2.14403,-4.67263c0,-1.92289 -0.69224,-3.44198 -2.07673,-4.55726zm-7.1051,-2.22094c-0.78839,-0.17306 -1.36526,-0.36535 -1.74022,-0.57687c-0.75954,-0.44227 -1.13451,-1.09605 -1.14412,-1.97097c-0.00961,-0.798 0.27882,-1.43256 0.85569,-1.89405c0.51918,-0.41342 1.18258,-0.62494 1.9902,-0.63456l0.03846,5.07644zm4.80724,9.01838c-0.56725,0.5288 -1.37487,0.87492 -2.42285,1.04798l-0.03846,-5.7783c0.67301,0 1.34603,0.21152 2.03827,0.64417c0.83646,0.5288 1.2595,1.19219 1.26911,2.00942c0,0.85569 -0.28843,1.55754 -0.84607,2.07673z" id="svg_47"/>
     </g>
    </g>
   </g>
   <g stroke="null" id="svg_48">
    <path stroke="null" class="st5" d="m290.28788,385.19091c0,6.61476 -42.79402,11.97963 -95.57747,11.97963s-95.57747,-5.36488 -95.57747,-11.97963c0,-6.61476 42.79402,-11.97963 95.57747,-11.97963s95.57747,5.35526 95.57747,11.97963z" id="svg_49"/>
   </g>
   <g stroke="null" id="pot">
    <path stroke="null" class="st16" d="m112.79511,305.46771c4.00923,-5.16297 8.56649,-10.37402 13.55641,-15.96002c6.60514,-7.39353 9.52794,-11.04703 11.22009,-20.10386c1.58639,-8.47996 2.394,-17.31566 -1.22104,-25.03609c-2.82665,-6.05712 -10.499,-11.12394 -12.96992,-17.08492c-3.88425,-9.39334 -1.30757,-16.59458 10.38363,-17.7387c10.07597,-0.99029 16.13308,5.35526 25.81486,5.92251c10.8932,0.63456 16.3446,-5.3168 25.73794,-7.20124c10.64322,-2.13441 14.5467,4.09577 23.56507,5.98982c12.40267,2.60552 14.50824,-5.50909 26.21867,-7.33584c8.46074,-1.30757 9.84522,4.72071 14.70053,5.51871c12.06616,1.98058 21.44027,-4.9803 13.22951,11.22009c-4.76878,9.42218 -12.46036,18.47902 -13.76792,28.30501c-1.56716,11.80657 9.13375,29.24723 16.7388,38.78478c17.32528,21.71909 36.81381,41.1884 24.87264,68.97422c-11.38354,26.5071 -39.65008,26.81476 -68.08008,29.82409c-27.89158,2.95164 -56.8023,0.23075 -83.79974,-1.33641c-23.11319,-1.33641 -43.56317,-11.34508 -43.93814,-33.83333c-0.34612,-20.44998 6.51861,-34.46788 17.7387,-48.90882z" id="svg_50"/>
    <path stroke="null" class="st13" d="m263.02124,223.63894c8.20114,-16.20039 -1.17297,-9.23951 -13.22951,-11.22009c-4.85531,-0.798 -6.23979,-6.82628 -14.70053,-5.51871c-11.71043,1.82675 -13.816,9.94136 -26.21867,7.33584c-9.01838,-1.89405 -12.92185,-8.12423 -23.56507,-5.98982c-9.39334,1.88444 -14.84475,7.84541 -25.73794,7.20124c-9.68177,-0.56725 -15.73889,-6.91281 -25.81486,-5.92251c-11.6912,1.14412 -14.26788,8.35498 -10.38363,17.7387c2.4613,5.96097 10.13365,11.0278 12.96992,17.08492c3.60543,7.72042 2.80743,16.55612 1.22104,25.03609c-1.69215,9.05683 -4.61495,12.71033 -11.22009,20.10386c-4.98991,5.57639 -9.54717,10.79705 -13.55641,15.96002c-6.46093,8.31652 -11.47007,16.49843 -14.49862,25.8437c27.99734,12.33537 62.02296,19.56545 98.7214,19.56545c35.56393,0 68.61849,-6.78782 96.09665,-18.43094c-4.05731,-14.83513 -16.02733,-27.81467 -27.12243,-41.7172c-7.60505,-9.53756 -18.30596,-26.97821 -16.7388,-38.78478c1.31718,-9.80676 9.00876,-18.86359 13.77754,-28.28578z" id="svg_51"/>
    <g stroke="null" id="svg_52">
     <path stroke="null" class="st3" d="m192.93173,273.93224l7.73965,0l0,8.96069c4.52842,0.74993 8.46074,1.91328 11.79696,3.50928c3.32661,1.58639 6.79743,4.02846 10.38363,7.32623l-10.97973,6.55707c-3.30738,-2.50938 -7.03779,-4.43227 -11.19125,-5.74945l0,16.84456c4.71109,1.04798 8.42228,2.23056 11.14317,3.54774c4.42266,2.1248 7.84541,4.77839 10.26826,7.95117c2.42285,3.17278 3.64389,6.79743 3.64389,10.86435c0,3.17278 -0.77877,6.16288 -2.33632,8.96069c-1.54793,2.79781 -3.68234,5.08606 -6.40324,6.85512c-2.7209,1.76906 -5.6437,3.0574 -8.78763,3.86502c-1.67292,0.41342 -4.1823,0.7307 -7.52813,0.94222l0,12.08539l-7.73965,0l0,-12.07578c-4.25921,-0.45188 -7.9031,-1.21142 -10.93166,-2.26902c-3.03817,-1.06721 -5.9129,-2.59591 -8.62418,-4.60533c-2.0575,-1.49986 -4.34574,-3.77849 -6.85512,-6.83589l11.35469,-6.7782c4.42266,5.29757 9.44141,8.40305 15.06588,9.29719l0,-19.45008c-5.86483,-1.13451 -10.59515,-2.79781 -14.20058,-4.96107c-3.61504,-2.17287 -6.22056,-4.72071 -7.81657,-7.66273c-1.60562,-2.93241 -2.40362,-5.83598 -2.40362,-8.72033c0,-2.45169 0.69224,-4.95145 2.06711,-7.48006c1.37487,-2.52861 3.33622,-4.69186 5.88406,-6.48977c2.54784,-1.79791 5.33603,-3.14393 8.36459,-4.04769c1.77868,-0.53841 4.48034,-1.02875 8.105,-1.48063l0,-8.96069l-0.01923,0zm0,35.91967l0,-15.95041c-3.98039,0.56725 -6.8455,1.596 -8.60495,3.07663c-1.75945,1.48063 -2.64398,3.15355 -2.64398,5.00914c0,1.68253 0.70186,3.13432 2.11518,4.3842c1.41333,1.24988 4.46112,2.40362 9.13375,3.48044zm7.73965,15.412l0,18.23865c3.76887,-0.45188 6.5763,-1.50947 8.42228,-3.17278c1.84598,-1.6633 2.76897,-3.61504 2.76897,-5.85521c0,-1.95174 -0.81723,-3.71119 -2.45169,-5.27835c-1.64407,-1.57677 -4.55726,-2.87473 -8.73956,-3.93232z" id="svg_53"/>
    </g>
    <g stroke="null" id="svg_54">
     <path stroke="null" class="st3" d="m156.5025,255.59744c0,1.93251 -0.89415,3.49967 -2.00942,3.49967l-6.42247,0c-1.10566,0 -2.00942,-1.56716 -2.00942,-3.49967l0,0c0,-1.93251 0.89415,-3.49967 2.00942,-3.49967l6.42247,0c1.10566,0.00961 2.00942,1.57677 2.00942,3.49967l0,0z" id="svg_55"/>
     <path stroke="null" class="st3" d="m170.98189,255.59744c0,1.93251 -0.89415,3.49967 -2.00942,3.49967l-6.42247,0c-1.10566,0 -2.00942,-1.56716 -2.00942,-3.49967l0,0c0,-1.93251 0.89415,-3.49967 2.00942,-3.49967l6.42247,0c1.11528,0.00961 2.00942,1.57677 2.00942,3.49967l0,0z" id="svg_56"/>
     <path stroke="null" class="st3" d="m185.4709,255.59744c0,1.93251 -0.89415,3.49967 -2.00942,3.49967l-6.42247,0c-1.10566,0 -2.00942,-1.56716 -2.00942,-3.49967l0,0c0,-1.93251 0.89415,-3.49967 2.00942,-3.49967l6.42247,0c1.10566,0.00961 2.00942,1.57677 2.00942,3.49967l0,0z" id="svg_57"/>
     <path stroke="null" class="st3" d="m214.43931,255.59744c0,1.93251 -0.89415,3.49967 -2.00942,3.49967l-6.42247,0c-1.10566,0 -2.00942,-1.56716 -2.00942,-3.49967l0,0c0,-1.93251 0.89415,-3.49967 2.00942,-3.49967l6.42247,0c1.10566,0.00961 2.00942,1.57677 2.00942,3.49967l0,0z" id="svg_58"/>
     <path stroke="null" class="st3" d="m228.9187,255.59744c0,1.93251 -0.90376,3.49967 -2.00942,3.49967l-6.42247,0c-1.10566,0 -2.00942,-1.56716 -2.00942,-3.49967l0,0c0,-1.93251 0.89415,-3.49967 2.00942,-3.49967l6.42247,0c1.11528,0.00961 2.00942,1.57677 2.00942,3.49967l0,0z" id="svg_59"/>
     <path stroke="null" class="st3" d="m243.40771,255.59744c0,1.93251 -0.89415,3.49967 -2.00942,3.49967l-6.42247,0c-1.10566,0 -2.00942,-1.56716 -2.00942,-3.49967l0,0c0,-1.93251 0.89415,-3.49967 2.00942,-3.49967l6.42247,0c1.10566,0.00961 2.00942,1.57677 2.00942,3.49967l0,0z" id="svg_60"/>
     <path stroke="null" class="st3" d="m199.9503,255.59744c0,1.93251 -0.89415,3.49967 -2.00942,3.49967l-6.42247,0c-1.10566,0 -2.00942,-1.56716 -2.00942,-3.49967l0,0c0,-1.93251 0.89415,-3.49967 2.00942,-3.49967l6.42247,0c1.11528,0.00961 2.00942,1.57677 2.00942,3.49967l0,0z" id="svg_61"/>
    </g>
   </g>
  </g>
 </g>
</svg>
